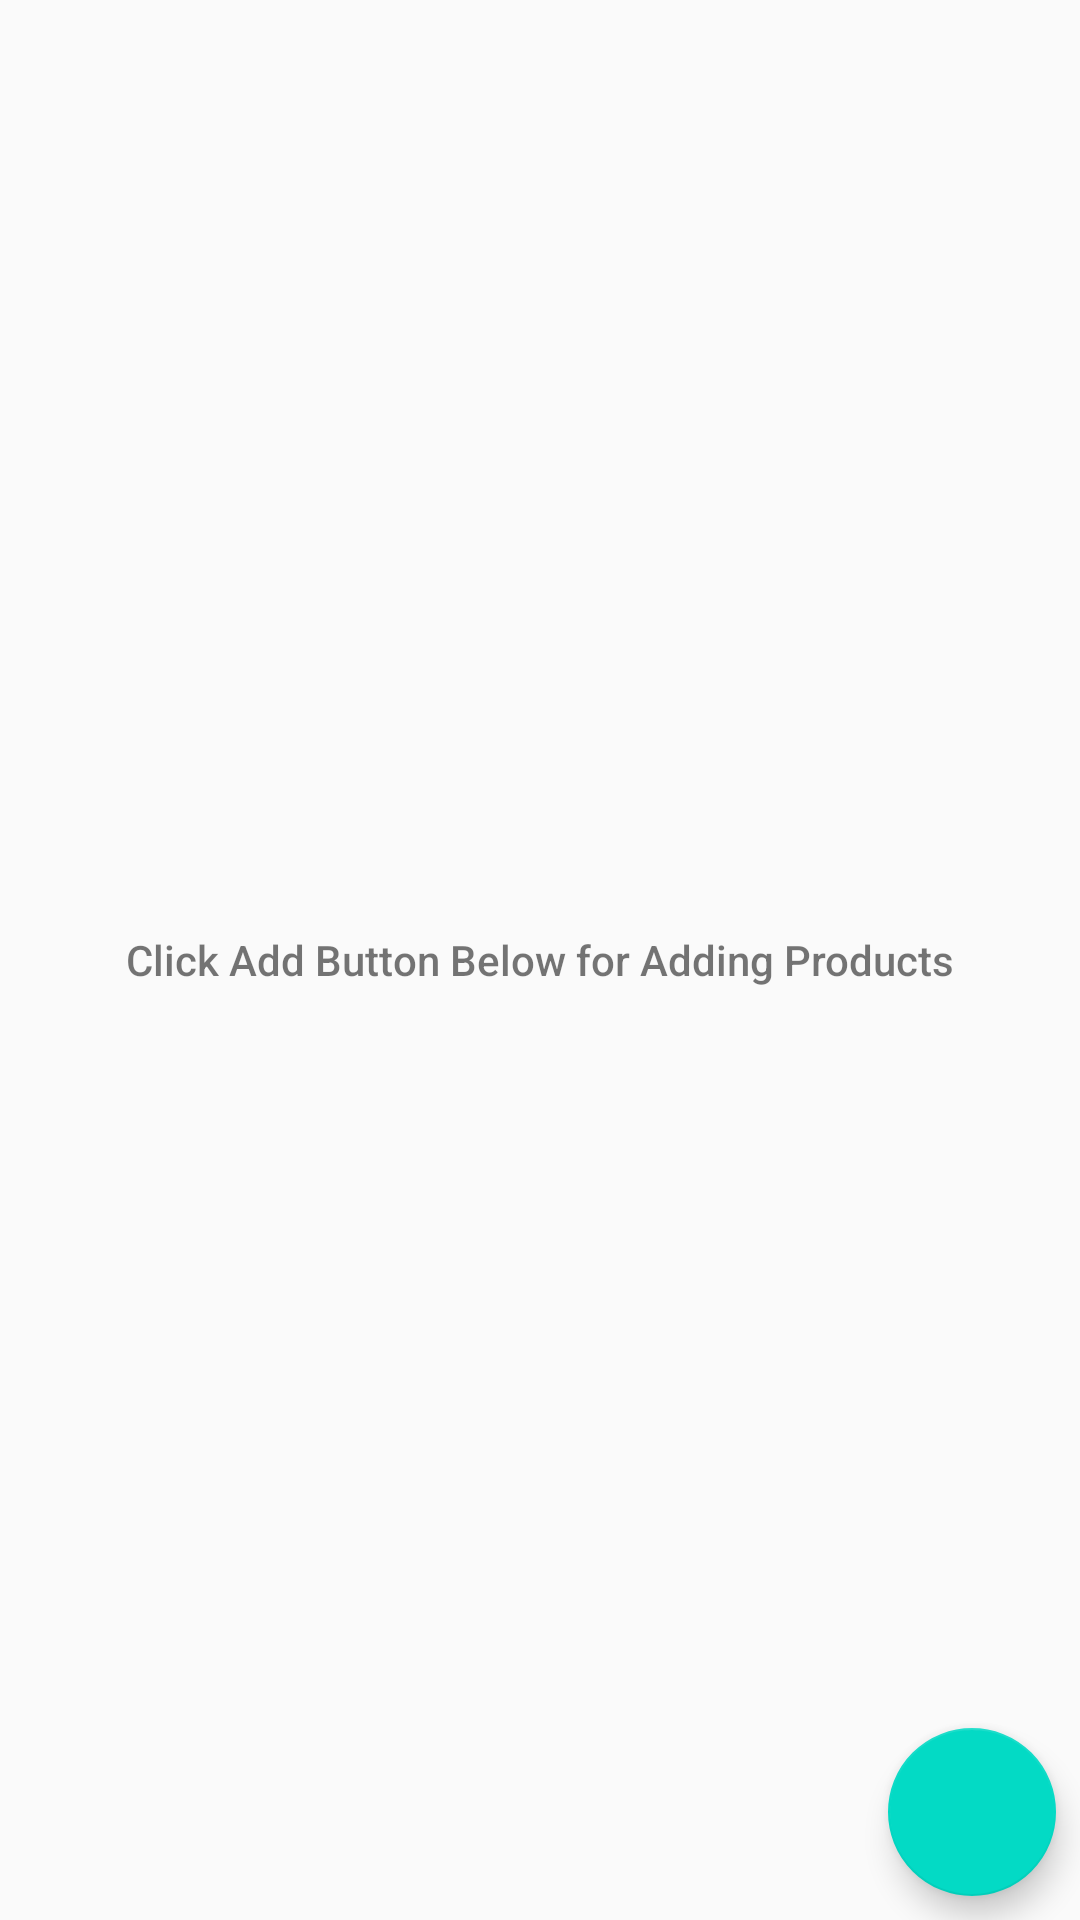

Layout XML and referenced resources for this Android screen:
<!-- AndroidManifest.xml: application theme AppTheme -->
<!-- res/layout/activity_main.xml -->
<?xml version="1.0" encoding="utf-8"?>
<RelativeLayout xmlns:android="http://schemas.android.com/apk/res/android"
    xmlns:tools="http://schemas.android.com/tools"
    android:layout_width="match_parent"
    android:layout_height="match_parent"
    tools:context=".MainActivity">

    <ListView
        android:id="@+id/list"
        android:layout_width="match_parent"
        android:layout_height="match_parent" />

    
    <RelativeLayout
        android:id="@+id/empty_view"
        android:layout_width="wrap_content"
        android:layout_height="wrap_content"
        android:layout_centerInParent="true">

        <TextView
            android:id="@+id/empty_view_text"
            android:layout_width="wrap_content"
            android:layout_height="wrap_content"
            android:layout_centerHorizontal="true"
            android:fontFamily="sans-serif-medium"
            android:text="@string/empty_view_text"
            android:textAppearance="?android:textAppearanceSmall" />
    </RelativeLayout>

    <android.support.design.widget.FloatingActionButton
        android:id="@+id/fab"
        android:layout_width="wrap_content"
        android:layout_height="wrap_content"
        android:layout_alignParentBottom="true"
        android:layout_alignParentRight="true"
        android:layout_margin="@dimen/fab_margin"
        android:src="@drawable/baseline_add_circle_outline_white_24" />

</RelativeLayout>
<!-- resources referenced by this layout -->
<resources>
  <dimen name="fab_margin">8dp</dimen>
  <string name="empty_view_text">Click Add Button Below for Adding Products</string>
  <style name="AppTheme" parent="Theme.AppCompat.Light.DarkActionBar">
          
          <item name="colorPrimary">@color/colorPrimary</item>
          <item name="colorPrimaryDark">@color/colorPrimaryDark</item>
          <item name="colorAccent">@color/colorAccent</item>
      </style>
  <!-- not gathered from this repository: default colours our renderer supplied (Android Studio template values) -->
  <color name="colorPrimary">#FF6200EE</color>
  <color name="colorPrimaryDark">#FF3700B3</color>
  <color name="colorAccent">#FF03DAC5</color>
</resources>
